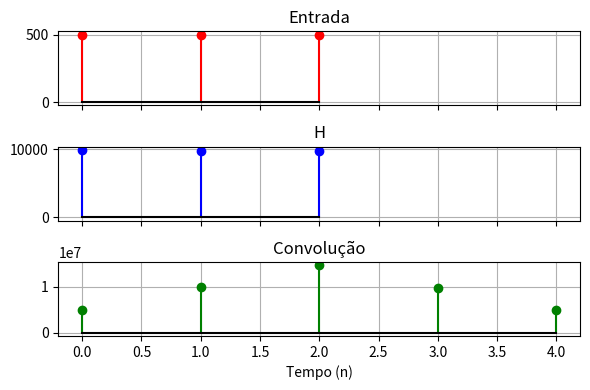

The matplotlib source for this figure:
import numpy as np
import matplotlib.pyplot as plt

def convolucao(x, h):
    result = [0] * (len(x) + len(h) - 1)

    for i in range(len(result)):        
        for k in range(len(x)):         
            if 0 <= i - k < len(h):   
                result[i] += x[k] * h[i - k]
    print(result)
    return result

n=np.arange(0,3)
x = [500,500,500] 
h = 1 + 9901*(0.99)**n;    

y=convolucao(x,h)

print(np.convolve(x,h))

fig, axs = plt.subplots(3, 1, figsize=(6, 4), sharex=True)
t = np.arange(0, max(len(x), len(h)),1)

axs[0].stem(t[:len(x)], x, linefmt='red', markerfmt='ro', basefmt='k')
axs[0].set_title('Entrada')
axs[0].grid(True)

axs[1].stem(t[:len(h)], h, linefmt='blue', markerfmt='bo', basefmt='k')
axs[1].set_title('H')
axs[1].grid(True)

axs[2].stem(np.arange(len(y)), y, linefmt='green', markerfmt='go', basefmt='k')
axs[2].set_title('Convolução')
axs[2].grid(True)

plt.xlabel('Tempo (n)')
plt.tight_layout()
plt.show()